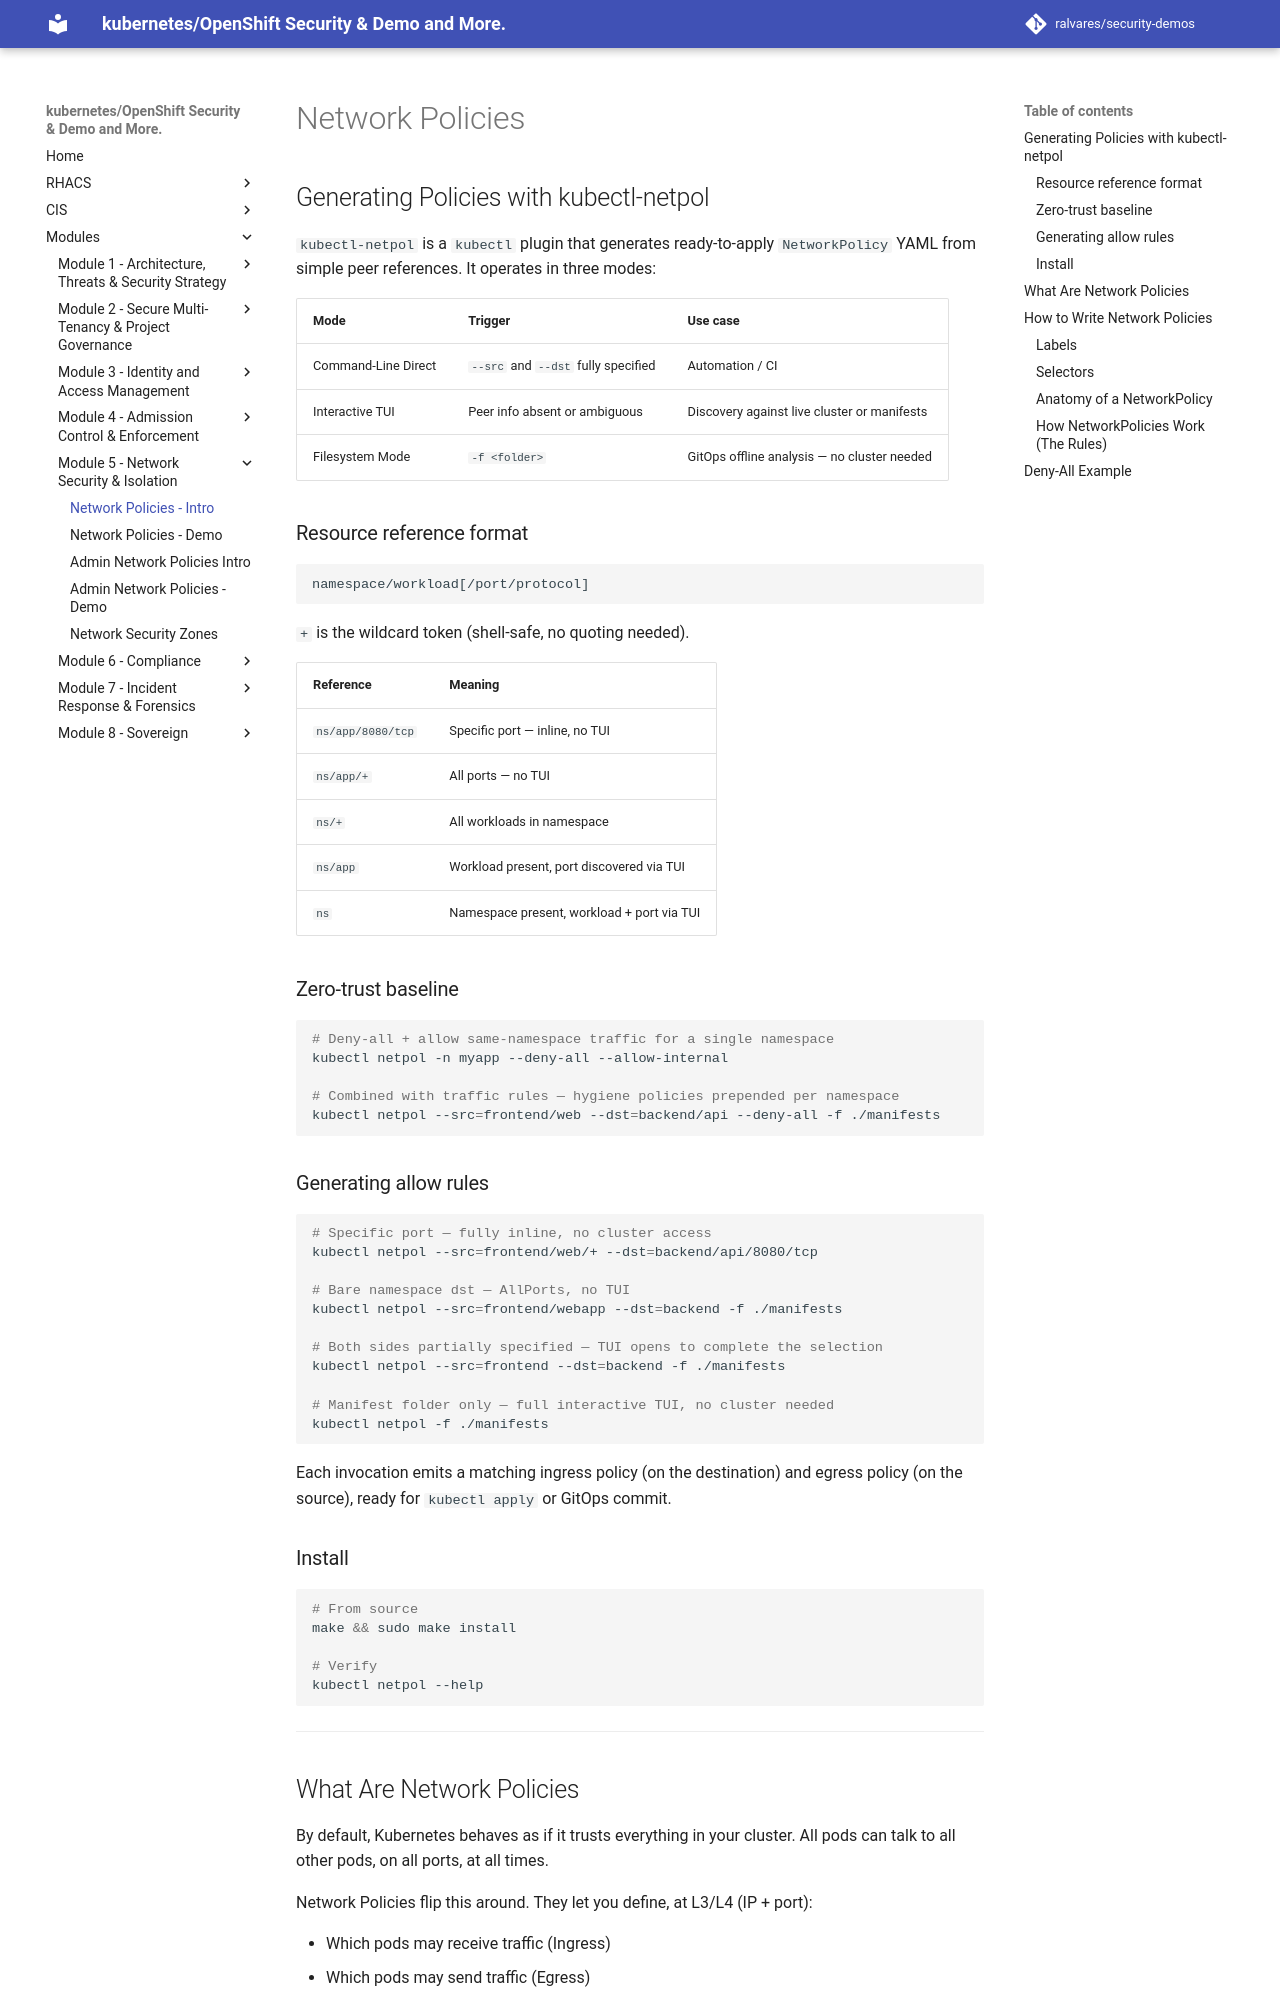

repository: ralvares/security-demos · page: networking/index.html · generator: mkdocs

# Network Policies

## What Are Network Policies

By default, Kubernetes behaves as if it trusts everything in your cluster. All pods can talk to all other pods, on all ports, at all times.

Network Policies flip this around. They let you define, at L3/L4 (IP + port):

* Which pods may receive traffic (Ingress)
* Which pods may send traffic (Egress)
* Which namespaces or external IPs are allowed
* Which ports and protocols are open

If your namespace has no Network Policies, then:

* All pods are considered non-isolated
* All traffic is allowed in and out

This is still true in the latest GA API.

Once any NetworkPolicy selects a pod for ingress or egress isolation, that traffic direction becomes restricted, and you must explicitly allow what you want.

A NetworkPolicy flips that model:

* It selects a group of pods
* It defines whether we’re controlling ingress, egress, or both
* It lists exactly who is allowed to communicate

Anything not explicitly allowed becomes denied.

NetworkPolicies give you:

* **Isolation** - pods only receive the traffic you approve
* **Least privilege** - each workload gets the minimal network access it needs
* **Auditability** - allowed flows are declared in YAML and tracked in Git
* **Segmentation** - clean boundaries between teams, apps, and environments

In short: NetworkPolicies turn Kubernetes traffic from “anything goes” to “only what we approve.”

## How to Write Network Policies

Writing NetworkPolicies starts with labels and selectors.

### Labels

Labels identify pods. Example:

* `app: shopping`
* `tier: api`
* `role: search`

NetworkPolicies select pods by label, not by name or IP.

### Selectors

Kubernetes supports these source/destination selectors:

1.  `podSelector` - select pods in the same namespace
2.  `namespaceSelector` - select namespaces by label (then all pods inside)
3.  `namespaceSelector + podSelector` - select specific pods in specific namespaces
4.  `ipBlock` - CIDR-based external ranges for cross-network rules (added since earlier talks)

`ipBlock` allows policies to explicitly allow or deny external CIDRs (note: NetworkPolicies are allow-only; ipBlock entries are used to permit external ranges).
